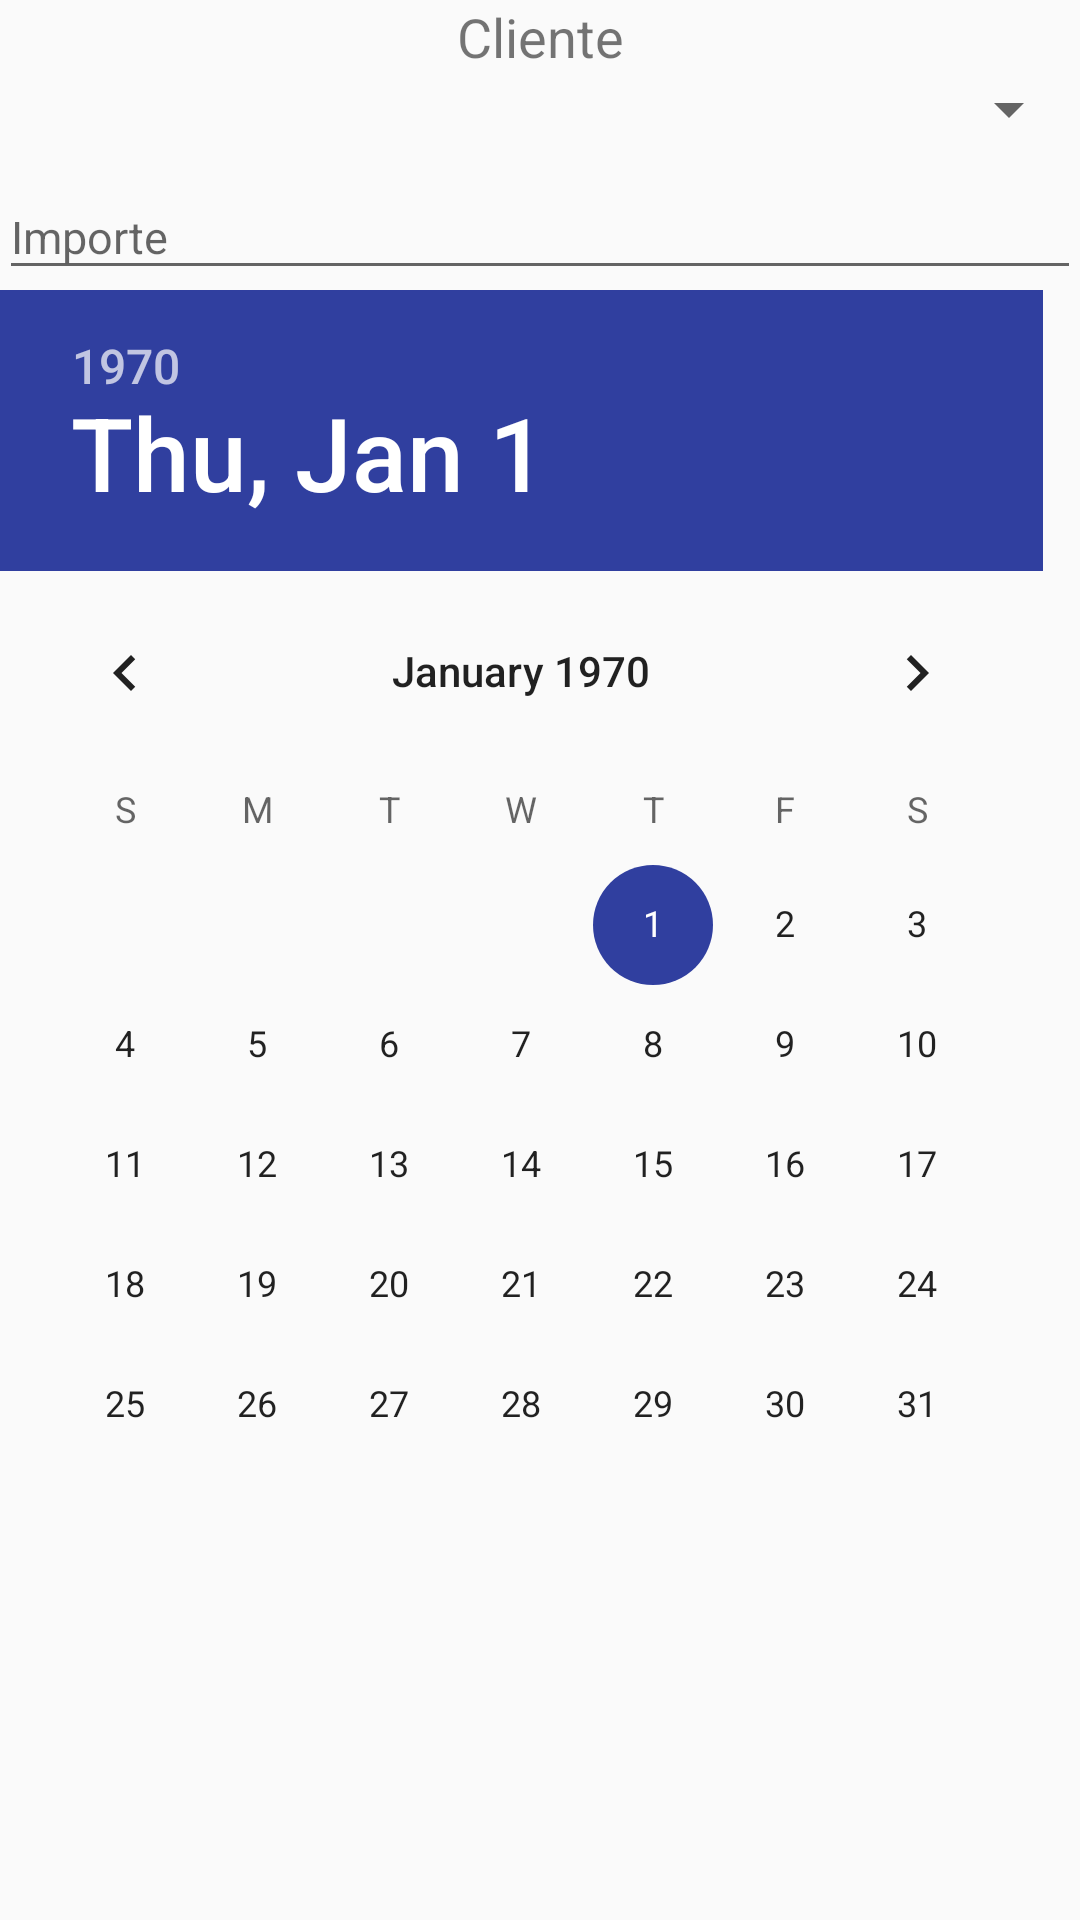

Write the Android layout XML for this screen, with the resource values it uses.
<!-- AndroidManifest.xml: application theme AppTheme -->
<!-- res/layout/content_agregar_pago.xml -->
<?xml version="1.0" encoding="utf-8"?>
<RelativeLayout xmlns:android="http://schemas.android.com/apk/res/android"
    xmlns:app="http://schemas.android.com/apk/res-auto"
    xmlns:tools="http://schemas.android.com/tools"
    android:id="@+id/content_agregar_pago"
    android:layout_width="match_parent"
    android:layout_height="match_parent"
    android:paddingBottom="@dimen/activity_vertical_margin"
    android:paddingLeft="@dimen/activity_horizontal_margin"
    android:paddingRight="@dimen/activity_horizontal_margin"
    android:paddingTop="@dimen/activity_vertical_margin"
    app:layout_behavior="@string/appbar_scrolling_view_behavior"
    tools:context="com.upiicsa.cambaceo.Main.AgregarPago"
    tools:showIn="@layout/activity_agregar_pago">

    <LinearLayout
        android:layout_width="match_parent"
        android:layout_height="match_parent"
        android:orientation="vertical">

        <LinearLayout
            android:layout_width="match_parent"
            android:layout_height="wrap_content"
            android:orientation="vertical">
            <TextView
                android:layout_width="match_parent"
                android:layout_height="match_parent"
                android:text="Cliente"
                android:textSize="18sp"
                android:gravity="center_horizontal"
                android:id="@+id/Pagos_lbl_Cliente"/>


            <LinearLayout
                android:layout_width="match_parent"
                android:layout_height="wrap_content"
                android:orientation="vertical">

                <Spinner
                    android:layout_width="match_parent"
                    android:layout_height="wrap_content"
                    android:id="@+id/Pagos_Spinner_Clientes"/>

                <android.support.design.widget.TextInputLayout
                    android:layout_width="match_parent"
                    android:layout_height="wrap_content">
                    <EditText
                        android:layout_width="match_parent"
                        android:layout_height="wrap_content"
                        android:hint="Importe"
                        android:textSize="15sp"
                        android:inputType="numberDecimal"
                        android:id="@+id/txt_Pagos_Monto"/>
                </android.support.design.widget.TextInputLayout>

                <LinearLayout
                    android:layout_width="match_parent"
                    android:layout_height="match_parent"
                    android:orientation="vertical">

                <DatePicker
                    android:layout_width="match_parent"
                    android:layout_height="match_parent"
                    android:id="@+id/Pagos_Picker"
                    />
                </LinearLayout>


            </LinearLayout>

        </LinearLayout>




    </LinearLayout>

</RelativeLayout>
<!-- res/layout/activity_agregar_pago.xml (included above) -->
<?xml version="1.0" encoding="utf-8"?>
<android.support.design.widget.CoordinatorLayout xmlns:android="http://schemas.android.com/apk/res/android"
    xmlns:app="http://schemas.android.com/apk/res-auto"
    xmlns:tools="http://schemas.android.com/tools"
    android:layout_width="match_parent"
    android:layout_height="match_parent"
    android:fitsSystemWindows="true"
    tools:context="com.upiicsa.cambaceo.Main.AgregarPago">

    <android.support.design.widget.AppBarLayout
        android:layout_width="match_parent"
        android:layout_height="wrap_content"
        android:theme="@style/AppTheme.AppBarOverlay">

        <android.support.v7.widget.Toolbar
            android:id="@+id/toolbar_AgregarPagos"
            android:layout_width="match_parent"
            android:layout_height="?attr/actionBarSize"
            android:background="?attr/colorPrimary"
            app:popupTheme="@style/AppTheme.PopupOverlay" />

    </android.support.design.widget.AppBarLayout>

    <include layout="@layout/content_agregar_pago" />

    <android.support.design.widget.FloatingActionButton
        android:id="@+id/btn_Pago_Agregar"
        android:layout_width="wrap_content"
        android:layout_height="wrap_content"
        android:layout_gravity="bottom|end"
        android:layout_margin="@dimen/fab_margin"
        app:srcCompat="@android:drawable/ic_menu_add" />

</android.support.design.widget.CoordinatorLayout>
<!-- resources referenced by this layout -->
<resources>
  <style name="AppTheme.AppBarOverlay" parent="ThemeOverlay.AppCompat.Dark.ActionBar" />
  <style name="AppTheme.PopupOverlay" parent="ThemeOverlay.AppCompat.Light" />
  <style name="AppTheme" parent="Theme.AppCompat.Light.DarkActionBar">
          
          <item name="colorPrimary">@color/colorPrimary</item>
          <item name="colorPrimaryDark">@color/colorPrimaryDark</item>
          <item name="colorAccent">@color/colorAccent</item>
      </style>
  <color name="colorPrimary">#3F51B5</color>
  <color name="colorPrimaryDark">#303F9F</color>
  <color name="colorAccent">#303F9F</color>
</resources>
